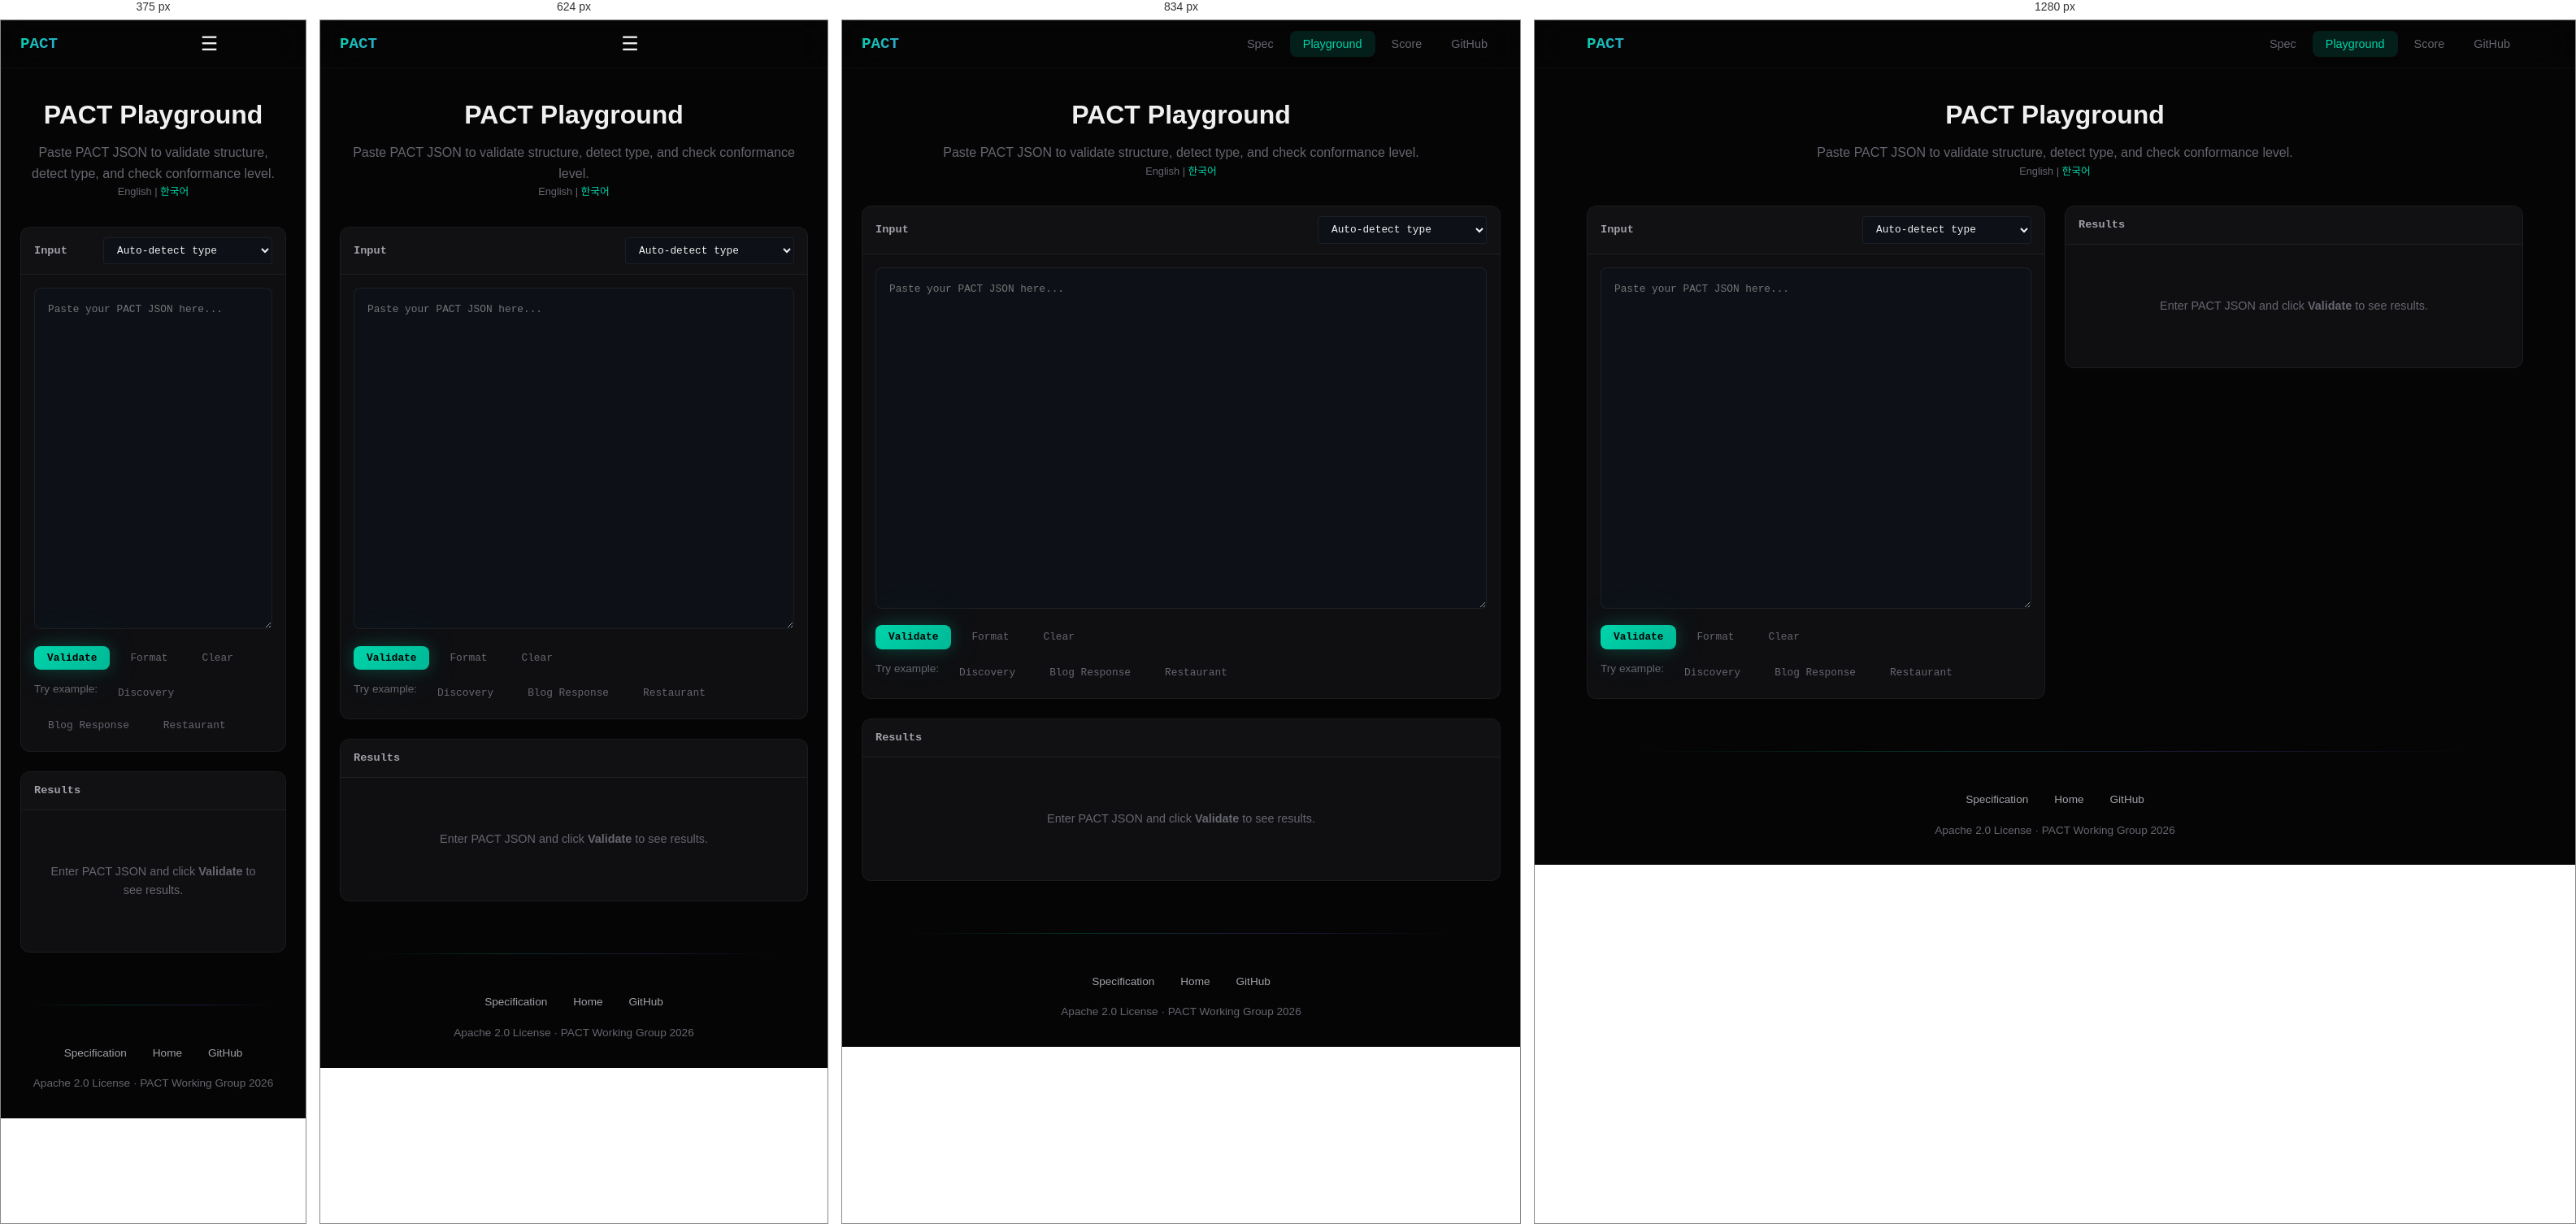
Rendered at 375 px, 624 px, 834 px and 1280 px, left to right.

<!-- file: index.html -->
<!DOCTYPE html>
<html lang="en">
<head>
  <meta charset="UTF-8">
  <meta name="viewport" content="width=device-width, initial-scale=1.0">
  <title>PACT Playground &mdash; Interactive Validator</title>
  <meta name="description" content="Paste PACT JSON and validate it interactively. Check conformance levels, catch errors, and explore examples.">
  <link rel="stylesheet" href="../style.css">
  <style>
    .playground {
      padding: 2rem 0 4rem;
    }

    .playground__header {
      text-align: center;
      margin-bottom: 2rem;
    }

    .playground__header h1 {
      font-size: 2rem;
      margin-bottom: 0.5rem;
    }

    .playground__layout {
      display: grid;
      grid-template-columns: 1fr 1fr;
      gap: 1.5rem;
      align-items: start;
    }

    @media (max-width: 900px) {
      .playground__layout {
        grid-template-columns: 1fr;
      }
    }

    .panel {
      background: var(--bg-card);
      border: 1px solid var(--border);
      border-radius: var(--radius-lg);
      overflow: hidden;
    }

    .panel__header {
      display: flex;
      align-items: center;
      justify-content: space-between;
      padding: 0.75rem 1rem;
      background: var(--bg-tertiary);
      border-bottom: 1px solid var(--border);
      gap: 0.75rem;
      flex-wrap: wrap;
    }

    .panel__title {
      font-family: var(--font-mono);
      font-size: 0.85rem;
      font-weight: 600;
      color: var(--text-secondary);
    }

    .panel__body {
      padding: 1rem;
    }

    #jsonInput {
      width: 100%;
      min-height: 420px;
      background: var(--bg-code);
      color: var(--text-primary);
      font-family: var(--font-mono);
      font-size: 0.8rem;
      border: 1px solid var(--border);
      border-radius: var(--radius);
      padding: 1rem;
      resize: vertical;
      outline: none;
      line-height: 1.5;
      tab-size: 2;
    }

    #jsonInput:focus {
      border-color: var(--accent);
    }

    .input-controls {
      display: flex;
      gap: 0.5rem;
      align-items: center;
      flex-wrap: wrap;
      margin-top: 0.75rem;
    }

    .type-select {
      font-family: var(--font-mono);
      font-size: 0.8rem;
      background: var(--bg-code);
      color: var(--text-primary);
      border: 1px solid var(--border);
      border-radius: var(--radius-sm);
      padding: 0.45rem 0.75rem;
      outline: none;
    }

    .type-select:focus {
      border-color: var(--accent);
    }

    .example-btns {
      display: flex;
      gap: 0.5rem;
      flex-wrap: wrap;
      margin-top: 0.75rem;
    }

    /* Results */
    .results-empty {
      text-align: center;
      padding: 3rem 1rem;
      color: var(--text-muted);
      font-size: 0.9rem;
    }

    .result-summary {
      display: flex;
      align-items: center;
      gap: 1rem;
      padding: 1rem;
      border-bottom: 1px solid var(--border);
      flex-wrap: wrap;
    }

    .result-status {
      font-family: var(--font-mono);
      font-size: 1.1rem;
      font-weight: 700;
    }

    .result-status--valid { color: var(--success); }
    .result-status--invalid { color: var(--error); }

    .result-section {
      padding: 0.75rem 1rem;
      border-bottom: 1px solid var(--border);
    }

    .result-section:last-child {
      border-bottom: none;
    }

    .result-section__title {
      font-family: var(--font-mono);
      font-size: 0.75rem;
      color: var(--text-muted);
      text-transform: uppercase;
      letter-spacing: 0.06em;
      margin-bottom: 0.5rem;
    }

    .result-list {
      list-style: none;
      padding: 0;
      margin: 0;
    }

    .result-list li {
      display: flex;
      align-items: flex-start;
      gap: 0.5rem;
      padding: 0.35rem 0;
      font-size: 0.85rem;
      color: var(--text-secondary);
    }

    .result-list li .icon {
      flex-shrink: 0;
      font-weight: 700;
      font-size: 0.8rem;
      margin-top: 0.1rem;
    }

    .icon--pass { color: var(--success); }
    .icon--fail { color: var(--error); }
    .icon--warn { color: var(--warning); }
    .icon--info { color: var(--info); }
  </style>
</head>
<body>

  <!-- ===== Header ===== -->
  <header class="site-header">
    <div class="container">
      <a href="/" class="logo">PACT<span>protocol</span></a>
      <button class="nav-toggle" aria-label="Toggle navigation" onclick="document.querySelector('.nav').classList.toggle('open')">&#9776;</button>
      <nav>
        <ul class="nav">
          <li><a href="/docs/">Spec</a></li>
          <li><a href="/playground/" class="active">Playground</a></li>
          <li><a href="/score/">Score</a></li>
          <li><a href="https://github.com/pact-protocol" target="_blank" rel="noopener">GitHub</a></li>
        </ul>
      </nav>
    </div>
  </header>

  <!-- ===== Main ===== -->
  <main class="playground">
    <div class="container">
      <div class="playground__header">
        <h1>PACT Playground</h1>
        <p class="text-muted">Paste PACT JSON to validate structure, detect type, and check conformance level.</p>
        <p style="font-size:0.8rem;color:var(--text-muted);">English | <a href="/playground/ko" style="color:var(--accent);text-decoration:none;">한국어</a></p>
      </div>

      <div class="playground__layout">
        <!-- Input Panel -->
        <div class="panel">
          <div class="panel__header">
            <span class="panel__title">Input</span>
            <select class="type-select" id="typeSelect">
              <option value="auto">Auto-detect type</option>
              <option value="discovery">Discovery (pact.json)</option>
              <option value="response">Response (data)</option>
            </select>
          </div>
          <div class="panel__body">
            <textarea id="jsonInput" placeholder="Paste your PACT JSON here..." spellcheck="false"></textarea>
            <div class="input-controls">
              <button class="btn btn--primary btn--sm" onclick="validate()">Validate</button>
              <button class="btn btn--ghost btn--sm" onclick="formatJson()">Format</button>
              <button class="btn btn--ghost btn--sm" onclick="clearInput()">Clear</button>
            </div>
            <div class="example-btns">
              <span class="text-muted text-sm">Try example:</span>
              <button class="btn btn--ghost btn--sm" onclick="loadExample('discovery')">Discovery</button>
              <button class="btn btn--ghost btn--sm" onclick="loadExample('blog')">Blog Response</button>
              <button class="btn btn--ghost btn--sm" onclick="loadExample('restaurant')">Restaurant</button>
            </div>
          </div>
        </div>

        <!-- Results Panel -->
        <div class="panel">
          <div class="panel__header">
            <span class="panel__title">Results</span>
            <span id="resultBadge"></span>
          </div>
          <div class="panel__body" id="resultsBody">
            <div class="results-empty">
              Enter PACT JSON and click <strong>Validate</strong> to see results.
            </div>
          </div>
        </div>
      </div>
    </div>
  </main>

  <!-- ===== Footer ===== -->
  <footer class="site-footer">
    <div class="container">
      <ul class="footer-links">
        <li><a href="/docs/">Specification</a></li>
        <li><a href="/">Home</a></li>
        <li><a href="https://github.com/pact-protocol" target="_blank" rel="noopener">GitHub</a></li>
      </ul>
      <p>Apache 2.0 License &middot; PACT Working Group 2026</p>
    </div>
  </footer>

  <script>
    // =============================================
    // PACT Validator (self-contained)
    // =============================================

    var EXAMPLES = {
      discovery: {
        pact: "1.0",
        site: "pricefinder.kr",
        description: "AI-friendly price comparison marketplace for Korean markets",
        schemas: [
          "pact:commerce/product@1"
        ],
        endpoints: {
          "pact:commerce/product@1": {
            list: "/pact/products",
            item: "/pact/products/{id}",
            search: "/pact/products?q={query}"
          }
        },
        rate_limit: { rpm: 60, burst: 10 },
        auth: { type: "public" },
        license: { ai_input: true, ai_train: false, attribution: true },
        conformance: "L3"
      },

      blog: {
        $pact: "1.0",
        $s: "pact:news/article@1",
        $t: 1710590400,
        $ttl: 600,
        items: [
          {
            id: "post-001",
            n: "Getting Started with PACT Protocol",
            au: "PACT Team",
            dt: "2026-03-15",
            sum: "Learn how to make your content AI-agent friendly in 5 minutes.",
            url: "/blog/getting-started-with-pact"
          },
          {
            id: "post-002",
            n: "Why Token Efficiency Matters",
            au: "PACT Team",
            dt: "2026-03-10",
            sum: "HTML wastes 57x more tokens than structured data. Here is why that matters.",
            url: "/blog/token-efficiency"
          }
        ],
        total: 2,
        page: { offset: 0, limit: 20 }
      },

      restaurant: {
        $pact: "1.0",
        $s: "pact:food/restaurant@1",
        $t: 1710590400,
        $ttl: 3600,
        items: [
          {
            id: "rest-42",
            n: "Seoul Kitchen",
            cui: "Korean",
            r: 4.7,
            pr: "$$",
            addr: "123 Gangnam-daero, Seoul",
            ph: "+82-2-555-0142",
            hrs: "11:00-22:00"
          }
        ],
        total: 1
      }
    };

    // --- Detect Type ---
    function detectType(obj) {
      if (obj.pact && obj.site && (obj.schemas || obj.endpoints)) return 'discovery';
      if (obj.$pact && (obj.$s || obj.$layout)) return 'response';
      return 'unknown';
    }

    // --- Validate Discovery ---
    function validateDiscovery(obj) {
      var errors = [];
      var warnings = [];
      var checks = [];

      // Required: pact version
      if (!obj.pact) {
        errors.push('Missing required field: "pact" (version string)');
        checks.push({ pass: false, text: '"pact" version field' });
      } else {
        checks.push({ pass: true, text: '"pact" version: ' + obj.pact });
      }

      // Required: site (string)
      if (!obj.site) {
        errors.push('Missing required field: "site" (domain string)');
        checks.push({ pass: false, text: '"site" domain' });
      } else if (typeof obj.site !== 'string') {
        errors.push('"site" must be a string (domain name), not an object');
        checks.push({ pass: false, text: '"site" must be a string' });
      } else {
        checks.push({ pass: true, text: '"site": ' + obj.site });
      }

      // Optional: description
      if (obj.description) {
        checks.push({ pass: true, text: '"description" provided' });
      } else {
        warnings.push('"description" is recommended');
      }

      // Required: schemas
      if (!obj.schemas || !Array.isArray(obj.schemas)) {
        errors.push('Missing or invalid "schemas" array');
        checks.push({ pass: false, text: '"schemas" array' });
      } else if (obj.schemas.length === 0) {
        warnings.push('"schemas" array is empty');
        checks.push({ pass: true, text: '"schemas" array (empty)' });
      } else {
        checks.push({ pass: true, text: '"schemas": ' + obj.schemas.length + ' schema(s)' });
        obj.schemas.forEach(function(s) {
          if (!/^pact:[a-z]+\/[a-z0-9-]+@\d+/.test(s)) {
            warnings.push('Schema "' + s + '" may not follow pact:domain/type@version format');
          }
        });
      }

      // Required: endpoints (Record<string, {list?, item?, search?}>)
      if (!obj.endpoints || typeof obj.endpoints !== 'object' || Array.isArray(obj.endpoints)) {
        errors.push('Missing or invalid "endpoints" (must be an object mapping schema IDs to endpoint definitions)');
        checks.push({ pass: false, text: '"endpoints" object' });
      } else {
        var epKeys = Object.keys(obj.endpoints);
        if (epKeys.length === 0) {
          warnings.push('"endpoints" is empty');
        }
        checks.push({ pass: true, text: '"endpoints": ' + epKeys.length + ' schema(s) mapped' });
        epKeys.forEach(function(key) {
          var ep = obj.endpoints[key];
          if (!ep.list && !ep.item && !ep.search) {
            warnings.push('Endpoint "' + key + '" has no list/item/search paths');
          }
        });
      }

      // Optional: rate_limit
      if (obj.rate_limit) {
        if (obj.rate_limit.rpm) {
          checks.push({ pass: true, text: '"rate_limit": ' + obj.rate_limit.rpm + ' rpm' });
        } else {
          warnings.push('"rate_limit" present but missing "rpm"');
        }
      }

      // Optional: auth
      if (obj.auth) {
        checks.push({ pass: true, text: '"auth": ' + (obj.auth.type || 'defined') });
      }

      // Optional: license
      if (obj.license) {
        checks.push({ pass: true, text: '"license" defined' });
      }

      // Optional: conformance
      if (obj.conformance) {
        checks.push({ pass: true, text: '"conformance": ' + obj.conformance });
      }

      // Optional: platforms
      if (obj.platforms) {
        checks.push({ pass: true, text: '"platforms": ' + Object.keys(obj.platforms).join(', ') });
      }

      return { errors: errors, warnings: warnings, checks: checks };
    }

    // --- Validate Response ---
    function validateResponse(obj) {
      var errors = [];
      var warnings = [];
      var checks = [];

      // $pact
      if (!obj.$pact) {
        errors.push('Missing required field: "$pact" (version string)');
        checks.push({ pass: false, text: '"$pact" version field' });
      } else {
        checks.push({ pass: true, text: '"$pact" version: ' + obj.$pact });
      }

      // $s (schema)
      if (!obj.$s) {
        errors.push('Missing required field: "$s" (schema URI)');
        checks.push({ pass: false, text: '"$s" schema URI' });
      } else {
        checks.push({ pass: true, text: '"$s": ' + obj.$s });
        if (!/^pact:[a-z]+\/[a-z0-9-]+@\d+/.test(obj.$s)) {
          warnings.push('"$s" may not follow pact:domain/type@version format');
        }
      }

      // $t (timestamp)
      if (obj.$t) {
        checks.push({ pass: true, text: '"$t": ' + new Date(obj.$t * 1000).toISOString() });
      } else {
        warnings.push('"$t" (Unix timestamp) is recommended');
      }

      // $ttl (cache)
      if (obj.$ttl) {
        checks.push({ pass: true, text: '"$ttl": ' + obj.$ttl + 's cache' });
      }

      // Table layout
      var isTable = obj.$layout === 'table';
      if (isTable) {
        checks.push({ pass: true, text: '"$layout": table (columnar format)' });
        if (!obj.cols || !Array.isArray(obj.cols)) {
          errors.push('Table layout requires "cols" array');
          checks.push({ pass: false, text: '"cols" array' });
        } else {
          checks.push({ pass: true, text: '"cols": ' + obj.cols.length + ' column(s)' });
        }
        if (!obj.rows || !Array.isArray(obj.rows)) {
          errors.push('Table layout requires "rows" array');
          checks.push({ pass: false, text: '"rows" array' });
        } else {
          checks.push({ pass: true, text: '"rows": ' + obj.rows.length + ' row(s)' });
          if (obj.cols && obj.rows.length > 0 && obj.rows[0].length !== obj.cols.length) {
            warnings.push('Row length (' + obj.rows[0].length + ') differs from cols length (' + obj.cols.length + ')');
          }
        }
      }

      // items (for non-table)
      if (!isTable) {
        if (!obj.items || !Array.isArray(obj.items)) {
          errors.push('Missing "items" array');
          checks.push({ pass: false, text: '"items" array' });
        } else {
          checks.push({ pass: true, text: '"items": ' + obj.items.length + ' item(s)' });
        }
      }

      // total
      if (typeof obj.total === 'number') {
        checks.push({ pass: true, text: '"total": ' + obj.total });
      }

      // page (pagination)
      if (obj.page) {
        checks.push({ pass: true, text: '"page": offset=' + (obj.page.offset || 0) + ', limit=' + (obj.page.limit || '?') });
      }

      return { errors: errors, warnings: warnings, checks: checks };
    }

    // --- Determine Conformance Level ---
    function determineConformance(type, obj) {
      if (type === 'discovery') {
        var hasBasic = obj.pact && obj.site;
        var hasSchemas = obj.schemas && obj.schemas.length > 0;
        var hasEndpoints = obj.endpoints && Object.keys(obj.endpoints).length > 0;
        var hasSearch = false;
        if (hasEndpoints) {
          Object.keys(obj.endpoints).forEach(function(k) {
            if (obj.endpoints[k].search) hasSearch = true;
          });
        }
        var hasAuth = !!(obj.auth && obj.auth.type && obj.auth.type !== 'public');
        var hasLicense = !!obj.license;

        if (hasAuth && hasLicense) return 'L4';
        if (hasSearch && hasEndpoints) return 'L3';
        if (hasSchemas && hasEndpoints) return 'L2';
        if (hasBasic) return 'L1';
        return 'L0';
      }

      if (type === 'response') {
        var hasPact = !!obj.$pact;
        var hasS = !!obj.$s;
        var hasPage = !!obj.page || obj.$layout === 'table';
        var hasTtl = typeof obj.$ttl === 'number';

        if (hasPage && hasTtl) return 'L3';
        if (hasS) return 'L2';
        if (hasPact) return 'L1';
        return 'L0';
      }

      return 'Unknown';
    }

    // --- Main Validate ---
    function validate() {
      var input = document.getElementById('jsonInput').value.trim();
      var resultsBody = document.getElementById('resultsBody');
      var badge = document.getElementById('resultBadge');

      if (!input) {
        showError('Please enter some JSON to validate.');
        return;
      }

      var obj;
      try {
        obj = JSON.parse(input);
      } catch (e) {
        showError('Invalid JSON: ' + e.message);
        badge.innerHTML = '<span class="badge badge--error">PARSE ERROR</span>';
        return;
      }

      var selectedType = document.getElementById('typeSelect').value;
      var type = selectedType === 'auto' ? detectType(obj) : selectedType;

      if (type === 'unknown') {
        showError('Could not detect PACT type. Select a type manually or ensure your JSON contains "pact"/"site" (discovery) or "$pact"/"$s" (response) fields.');
        badge.innerHTML = '<span class="badge badge--warning">UNKNOWN TYPE</span>';
        return;
      }

      var result;
      if (type === 'discovery') {
        result = validateDiscovery(obj);
      } else {
        result = validateResponse(obj);
      }

      var conformance = determineConformance(type, obj);
      var isValid = result.errors.length === 0;

      // Build results HTML
      var html = '';

      // Summary
      html += '<div class="result-summary">';
      if (isValid) {
        html += '<span class="result-status result-status--valid">VALID</span>';
        badge.innerHTML = '<span class="badge">VALID</span>';
      } else {
        html += '<span class="result-status result-status--invalid">INVALID</span>';
        badge.innerHTML = '<span class="badge badge--error">INVALID</span>';
      }
      html += '<span class="badge badge--info">' + type.toUpperCase() + '</span>';
      html += '<span class="badge">' + conformance + '</span>';
      html += '</div>';

      // Checks
      html += '<div class="result-section">';
      html += '<div class="result-section__title">Structure Checks</div>';
      html += '<ul class="result-list">';
      result.checks.forEach(function(c) {
        var cls = c.pass ? 'icon--pass' : 'icon--fail';
        var sym = c.pass ? '[ok]' : '[!!]';
        html += '<li><span class="icon ' + cls + '">' + sym + '</span> ' + escapeHtml(c.text) + '</li>';
      });
      html += '</ul></div>';

      // Errors
      if (result.errors.length > 0) {
        html += '<div class="result-section">';
        html += '<div class="result-section__title">Errors (' + result.errors.length + ')</div>';
        html += '<ul class="result-list">';
        result.errors.forEach(function(e) {
          html += '<li><span class="icon icon--fail">[!!]</span> ' + escapeHtml(e) + '</li>';
        });
        html += '</ul></div>';
      }

      // Warnings
      if (result.warnings.length > 0) {
        html += '<div class="result-section">';
        html += '<div class="result-section__title">Warnings (' + result.warnings.length + ')</div>';
        html += '<ul class="result-list">';
        result.warnings.forEach(function(w) {
          html += '<li><span class="icon icon--warn">[~]</span> ' + escapeHtml(w) + '</li>';
        });
        html += '</ul></div>';
      }

      // Conformance
      html += '<div class="result-section">';
      html += '<div class="result-section__title">Conformance Level</div>';
      html += '<p style="font-family:var(--font-mono);font-size:1.25rem;font-weight:700;color:var(--accent);">' + conformance + '</p>';
      var conformanceLabels = { L0: 'Not conformant', L1: 'Discoverable', L2: 'Typed', L3: 'Efficient', L4: 'Trusted' };
      html += '<p class="text-muted text-sm mt-1">' + (conformanceLabels[conformance] || '') + '</p>';
      html += '</div>';

      resultsBody.innerHTML = html;
    }

    function showError(msg) {
      var resultsBody = document.getElementById('resultsBody');
      resultsBody.innerHTML =
        '<div class="result-section">' +
        '<p style="color:var(--error);font-size:0.9rem;">' + escapeHtml(msg) + '</p>' +
        '</div>';
    }

    function escapeHtml(str) {
      var div = document.createElement('div');
      div.appendChild(document.createTextNode(str));
      return div.innerHTML;
    }

    function loadExample(name) {
      var example = EXAMPLES[name];
      if (!example) return;
      document.getElementById('jsonInput').value = JSON.stringify(example, null, 2);
      document.getElementById('typeSelect').value = 'auto';
      validate();
    }

    function formatJson() {
      var input = document.getElementById('jsonInput');
      try {
        var obj = JSON.parse(input.value);
        input.value = JSON.stringify(obj, null, 2);
      } catch (e) {
        showError('Cannot format: invalid JSON.');
      }
    }

    function clearInput() {
      document.getElementById('jsonInput').value = '';
      document.getElementById('resultsBody').innerHTML =
        '<div class="results-empty">Enter PACT JSON and click <strong>Validate</strong> to see results.</div>';
      document.getElementById('resultBadge').innerHTML = '';
    }
  </script>
</body>
</html>


/* @media block from style.css */
@media (max-width: 768px) {
  .nav-toggle { display: block; }
  .nav { display: none; flex-direction: column; position: absolute; top: 100%; left: 0; right: 0; background: rgba(5,5,5,0.95); backdrop-filter: blur(20px); padding: 1rem; border-bottom: 1px solid var(--border); }
  .nav.open { display: flex; }
}

/* @media block from style.css */
@media (max-width: 768px) { .hero--new .hero__title { font-size: 2.5rem; } .hero--new { min-height: auto; padding: 5rem 0 3rem; } }

/* @media block from style.css */
@media (max-width: 768px) { .before-after { grid-template-columns: 1fr; } .before-after__arrow { flex-direction: row; gap: 0.75rem; padding: 0.5rem 0; } }

/* @media block from style.css */
@media (max-width: 768px) { .biomedical-grid { grid-template-columns: 1fr; } }

/* @media block from style.css */
@media (max-width: 768px) { .conformance-timeline { grid-template-columns: repeat(2, 1fr); } .conformance-timeline__line { display: none; } }

/* @media block from style.css */
@media (max-width: 480px) { .conformance-timeline { grid-template-columns: 1fr; } }

/* @media block from style.css */
@media (max-width: 768px) { .stats-row { grid-template-columns: repeat(2, 1fr); } }